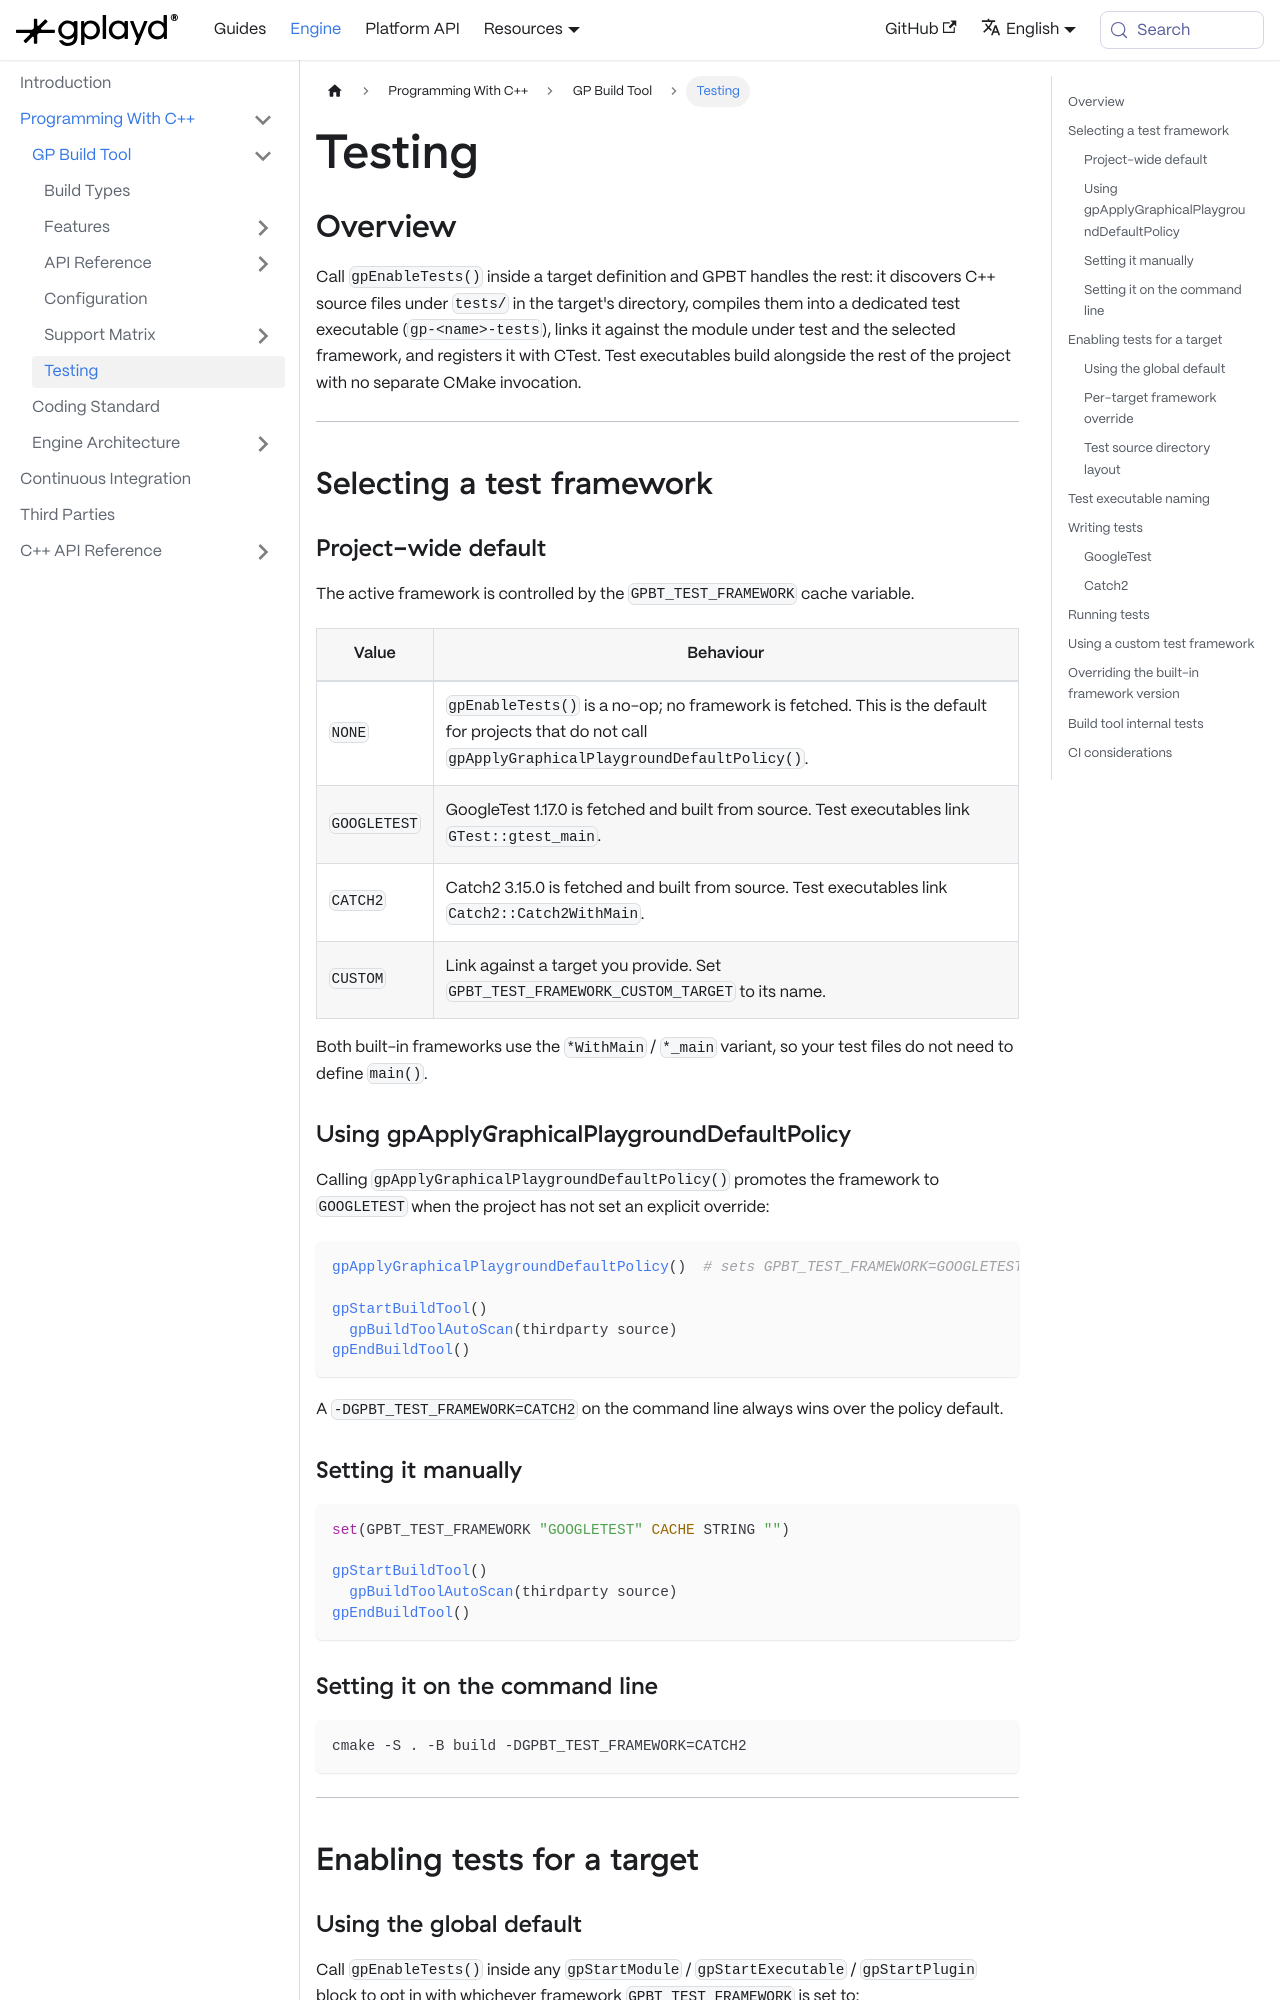

repository: GraphicalPlayground/gp-docs · page: docs/gp-engine/Programming With C++/GP Build Tool/Testing.html · generator: docusaurus

---
sidebar_position: 3
title: Testing
description: Per-target test infrastructure, supported test frameworks, and CTest integration.
tags:
  - testing
  - cmake
  - ci
---

## Overview

Call `gpEnableTests()` inside a target definition and GPBT handles the rest: it discovers C++ source files under `tests/` in the target's directory, compiles them into a dedicated test executable (`gp-<name>-tests`), links it against the module under test and the selected framework, and registers it with CTest. Test executables build alongside the rest of the project with no separate CMake invocation.

---

## Selecting a test framework

### Project-wide default

The active framework is controlled by the `GPBT_TEST_FRAMEWORK` cache variable.

| Value | Behaviour |
| --- | --- |
| `NONE` | `gpEnableTests()` is a no-op; no framework is fetched. This is the default for projects that do not call `gpApplyGraphicalPlaygroundDefaultPolicy()`. |
| `GOOGLETEST` | GoogleTest 1.17.0 is fetched and built from source. Test executables link `GTest::gtest_main`. |
| `CATCH2` | Catch2 3.15.0 is fetched and built from source. Test executables link `Catch2::Catch2WithMain`. |
| `CUSTOM` | Link against a target you provide. Set `GPBT_TEST_FRAMEWORK_CUSTOM_TARGET` to its name. |

Both built-in frameworks use the `*WithMain` / `*_main` variant, so your test files do not need to define `main()`.

### Using gpApplyGraphicalPlaygroundDefaultPolicy

Calling `gpApplyGraphicalPlaygroundDefaultPolicy()` promotes the framework to `GOOGLETEST` when the project has not set an explicit override:

```cmake
gpApplyGraphicalPlaygroundDefaultPolicy()  # sets GPBT_TEST_FRAMEWORK=GOOGLETEST if not already set

gpStartBuildTool()
  gpBuildToolAutoScan(thirdparty source)
gpEndBuildTool()
```

A `-DGPBT_TEST_FRAMEWORK=CATCH2` on the command line always wins over the policy default.
